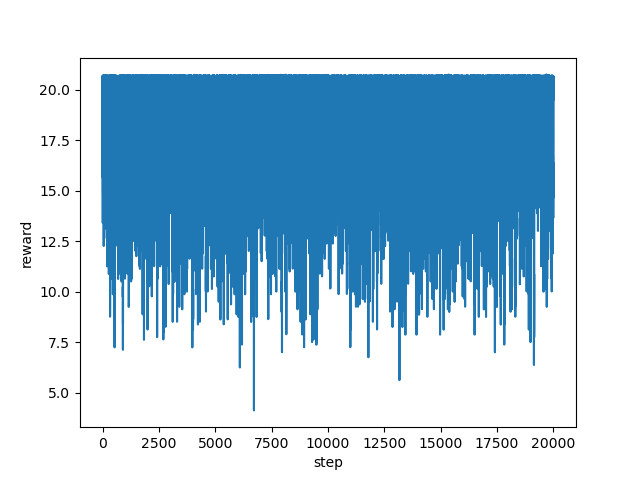

The table this chart was drawn from, first rows:
step, reward
0, 20.65
1, 20.69
2, 20.69
3, 20.68
4, 20.66
5, 18.66
6, 20.71
7, 20.59
8, 14.53
9, 13.79
10, 13.42
11, 15.66
12, 19.04
13, 15.91
14, 18.65
15, 15.78
16, 16.52
17, 17.02
18, 18.28
19, 18.27
20, 15.65
21, 14.89
22, 17.03
23, 18.91
24, 20.7
25, 20.71
26, 20.71
27, 20.72
28, 20.68
29, 18.27
30, 19.27
31, 20.58
32, 18.27
33, 17.03
34, 17.53
35, 18.28
36, 18.02
37, 14.39
38, 15.78
39, 18.92
40, 20.69
41, 20.69
42, 20.68
43, 20.7
44, 20.68
45, 20.66
46, 20.68
47, 20.7
48, 19.79
49, 18.54
50, 17.27
51, 13.13
52, 12.27
53, 13.77
54, 17.76
55, 20.63
56, 20.68
57, 16.89
58, 15.65
59, 16.65
... 19,940 more rows
